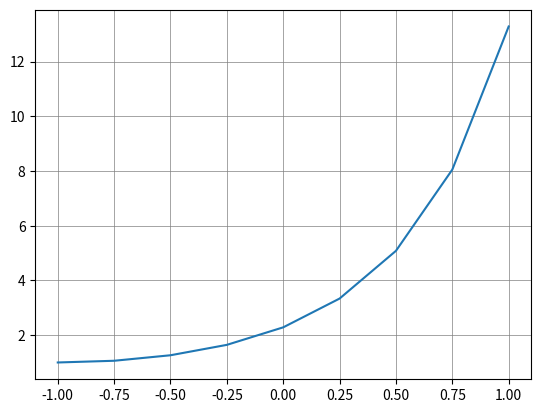

Generate this figure with matplotlib:
import numpy as np
from matplotlib import pyplot as plt


def differential_equation(x: float, y: float) -> float:
    """
    Any differential equation
    Args:
        x (int): argument
        y (int): y argument
    Returns:
        float: equation output
    """
    return x + x * y + y + 1


def modified_euler_method(func: callable, start_x: float, start_y: float, min_x: float, max_x,
                          h: float) -> np.ndarray:
    """
    Modified euler method
    Args:
        func (callable): predefined differential equation function
        start_x (float): predefined x value
        start_y (float): predefined y value for start_x
        min_x (float): minimal x range value
        max_x (float): maximal x range value
        h: step jump
    Returns:
        np.ndarray: modified euler method calculated values
    """
    calculated_values = np.array([[start_x, start_y]])
    for i in np.arange(min_x + h, max_x + h, h):
        last_x = calculated_values[-1][0]
        last_y = calculated_values[-1][1]
        new_x = i;
        k1 = h * func(last_x, last_y)
        k2 = h * func(last_x + h, last_y + k1)
        new_y = last_y + 1 / 2 * (k1 + k2)
        new_values = np.array([[new_x, new_y]])
        calculated_values = np.concatenate((calculated_values, new_values))
    return calculated_values


# calculations
mem = modified_euler_method(differential_equation, -1., 1., -1., 1., 0.25)
print(mem)

# plot
x, y = mem.T
plt.plot(x, y)
plt.grid(color='gray', linestyle='-', linewidth=0.5)
plt.show()
